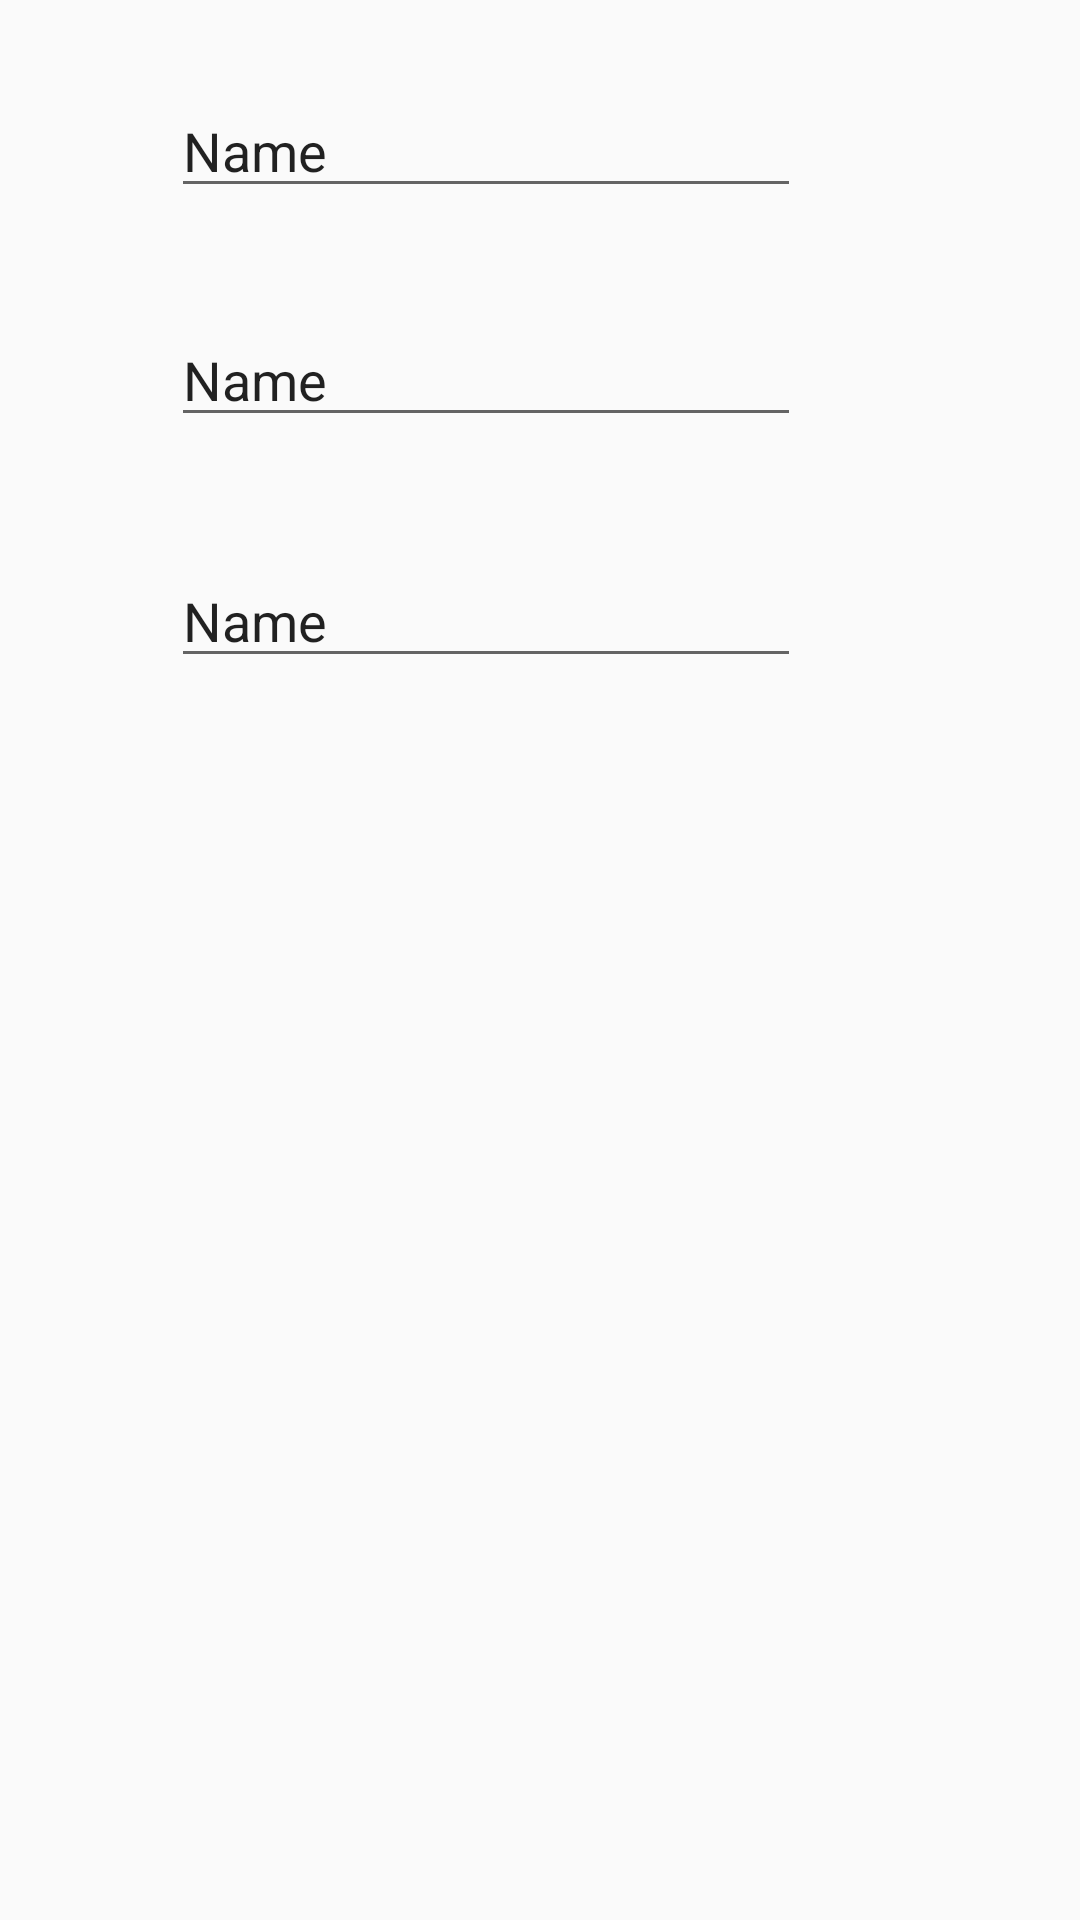

This screen was rendered from an Android layout file. Write that file and the resources it references.
<!-- AndroidManifest.xml: application theme AppTheme -->
<!-- res/layout/activity_hight.xml -->
<?xml version="1.0" encoding="utf-8"?>
<RelativeLayout xmlns:android="http://schemas.android.com/apk/res/android"
    xmlns:app="http://schemas.android.com/apk/res-auto"
    xmlns:tools="http://schemas.android.com/tools"
    android:layout_width="match_parent"
    android:layout_height="match_parent"
    tools:context="com.example.user.myapplication.Main5Activity">

    <EditText
        android:id="@+id/editText"
        android:layout_width="wrap_content"
        android:layout_height="wrap_content"
        android:ems="10"
        android:inputType="textPersonName"
        android:text="Name"
        tools:layout_editor_absoluteX="83dp"
        tools:layout_editor_absoluteY="48dp"
        android:layout_below="@+id/editText2"
        android:layout_alignLeft="@+id/editText2"
        android:layout_alignStart="@+id/editText2"
        android:layout_marginTop="39dp" />

    <EditText
        android:id="@+id/editText2"
        android:layout_width="wrap_content"
        android:layout_height="wrap_content"
        android:ems="10"
        android:inputType="textPersonName"
        android:text="Name"
        tools:layout_editor_absoluteX="85dp"
        tools:layout_editor_absoluteY="126dp"
        android:layout_below="@+id/editText3"
        android:layout_alignLeft="@+id/editText3"
        android:layout_alignStart="@+id/editText3"
        android:layout_marginTop="35dp" />

    <EditText
        android:id="@+id/editText3"
        android:layout_width="wrap_content"
        android:layout_height="wrap_content"
        android:ems="10"
        android:inputType="textPersonName"
        android:text="Name"
        tools:layout_editor_absoluteY="199dp"
        tools:layout_editor_absoluteX="85dp"
        android:layout_alignParentTop="true"
        android:layout_alignParentLeft="true"
        android:layout_alignParentStart="true"
        android:layout_marginLeft="57dp"
        android:layout_marginStart="57dp"
        android:layout_marginTop="28dp" />
</RelativeLayout>
<!-- resources referenced by this layout -->
<resources>
  <style name="AppTheme" parent="Theme.AppCompat.Light.DarkActionBar">
          
          <item name="colorPrimary">@color/colorPrimary</item>
          <item name="colorPrimaryDark">@color/colorPrimaryDark</item>
          <item name="colorAccent">@color/colorAccent</item>
      </style>
  <color name="colorPrimary">#3F51B5</color>
  <color name="colorPrimaryDark">#303F9F</color>
  <color name="colorAccent">#FF4081</color>
</resources>
